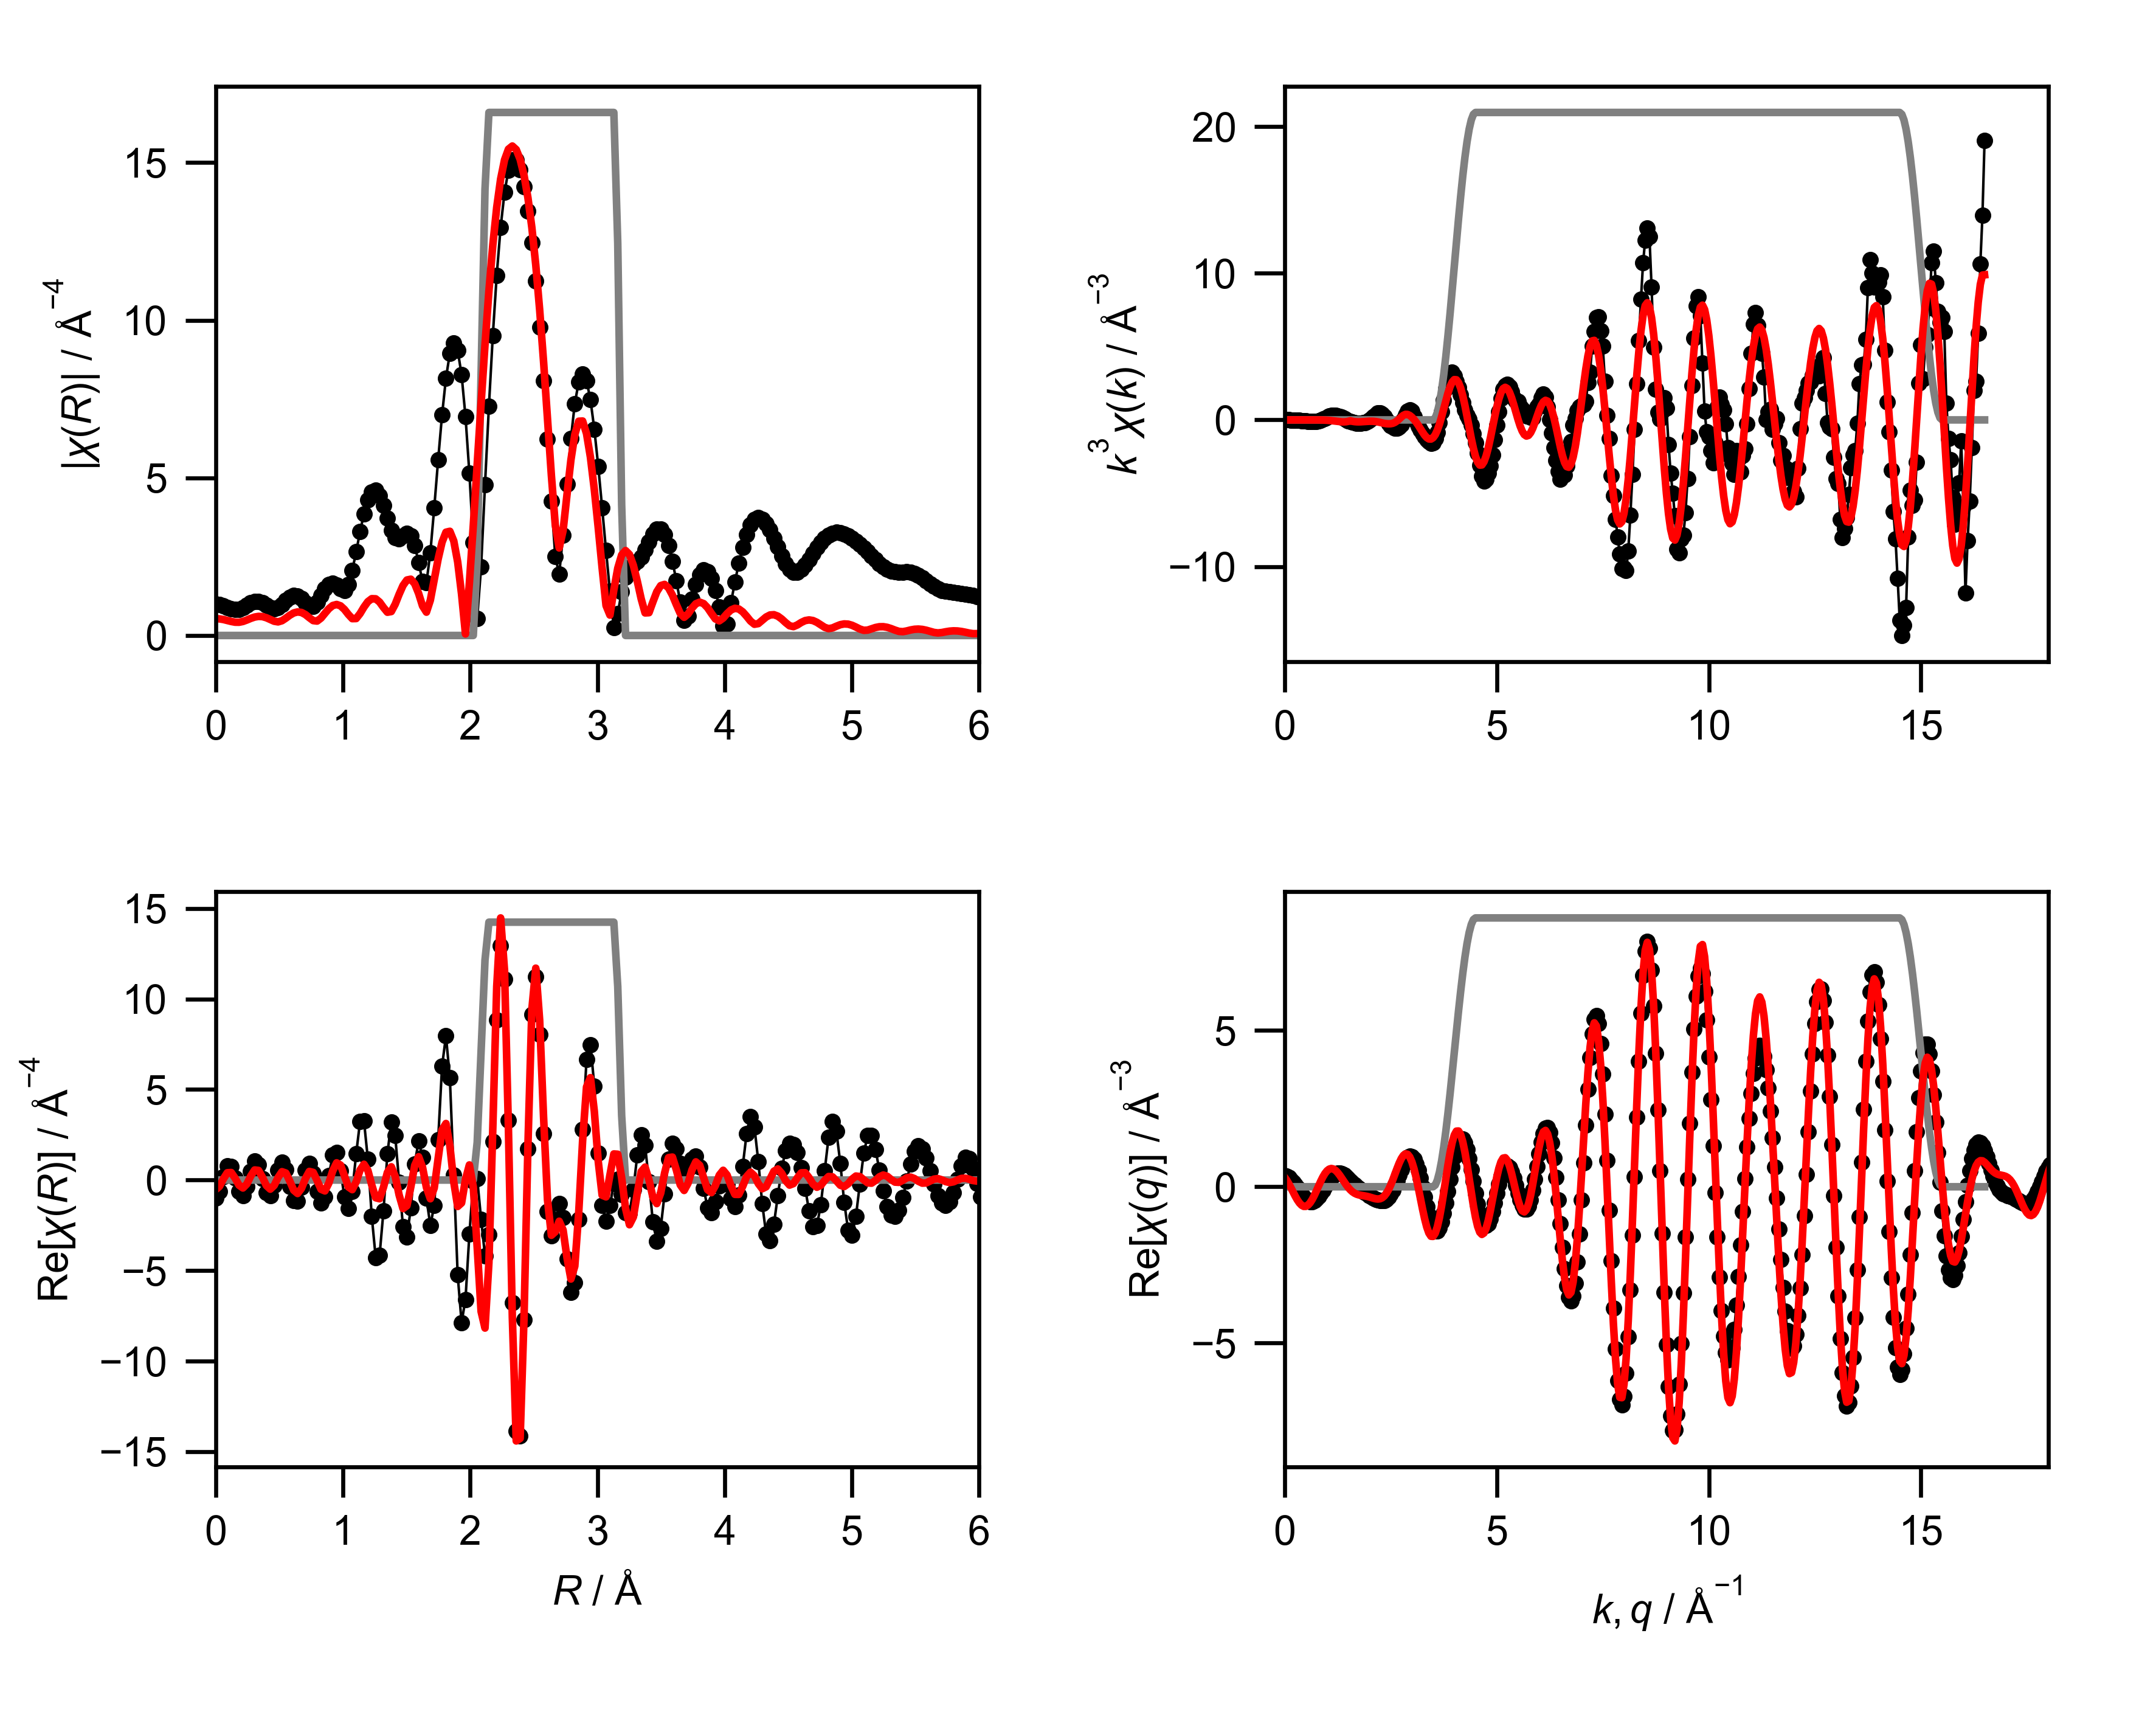

Source data for this figure (header and first rows):
mea_k, mea_chik, mea_k3chik, mea_r, mea_chir_mag, mea_chir_re, mea_chir_im, mea_q, mea_chiq_mag, mea_chiq_re, mea_chiq_im, fit_k, fit_chik, fit_k3chik, fit_r, fit_chir_mag, fit_chir_re, fit_chir_im, fit_q, fit_chiq_mag, fit_chiq_re, fit_chiq_im, win_k, win_r
0.0, -1.065, -0.0, 0.0, 1.001, -1.001, 0.0, 0.0, 0.3662, 0.3522, 0.1005, 0.0, -0.03592, -0.0, 0.0, 0.5339, -0.5339, 0.0, 0.0, 0.5104, 0.3053, 0.409, 0.0, 0.0
0.05, -1.033, -0.0001291, 0.03068, 0.9869, -0.6395, 0.7517, 0.05, 0.3794, 0.3319, 0.1838, 0.05, -0.0352, -4.399487367133806e-06, 0.03068, 0.5268, -0.3495, 0.3941, 0.05, 0.5279, 0.2092, 0.4847, 0.0, 0.0
0.1, -0.9996, -0.0009996, 0.06136, 0.9474, 0.1652, 0.9328, 0.1, 0.3922, 0.2909, 0.2631, 0.1, -0.03447, -3.447174570275935e-05, 0.06136, 0.5063, 0.06635, 0.502, 0.1, 0.5445, 0.09345, 0.5364, 0.0, 0.0
0.15, -0.9645, -0.003255, 0.09204, 0.8935, 0.7896, 0.4181, 0.15, 0.4044, 0.2299, 0.3327, 0.15, -0.03327, -0.0001123, 0.09204, 0.4765, 0.4041, 0.2524, 0.15, 0.5602, -0.03568, 0.559, 0.0, 0.0
0.2, -0.9272, -0.007418, 0.1227, 0.8433, 0.7554, -0.3748, 0.2, 0.416, 0.1514, 0.3875, 0.2, -0.03162, -0.000253, 0.1227, 0.4445, 0.4158, -0.157, 0.2, 0.5748, -0.1704, 0.5489, 0.0, 0.0
0.25, -0.8873, -0.01386, 0.1534, 0.8183, 0.1035, -0.8117, 0.25, 0.427, 0.05921, 0.4229, 0.25, -0.02954, -0.0004616, 0.1534, 0.4215, 0.1022, -0.4089, 0.25, 0.5882, -0.3019, 0.5048, 0.0, 0.0
0.3, -0.8442, -0.02279, 0.1841, 0.8339, -0.6358, -0.5396, 0.3, 0.4372, -0.04151, 0.4352, 0.3, -0.02707, -0.000731, 0.1841, 0.4197, -0.2863, -0.3069, 0.3, 0.6004, -0.4213, 0.4277, 0.0, 0.0
0.35, -0.7976, -0.0342, 0.2148, 0.8883, -0.8572, 0.2328, 0.35, 0.4466, -0.1447, 0.4225, 0.35, -0.02428, -0.001041, 0.2148, 0.4448, -0.4387, 0.07351, 0.35, 0.6113, -0.52, 0.3214, 0.0, 0.0
0.4, -0.747, -0.04781, 0.2454, 0.9624, -0.358, 0.8934, 0.4, 0.4552, -0.2439, 0.3843, 0.4, -0.02123, -0.001359, 0.2454, 0.4904, -0.2203, 0.4381, 0.4, 0.6209, -0.5906, 0.1916, 0.0, 0.0
0.45, -0.6919, -0.06305, 0.2761, 1.031, 0.496, 0.9041, 0.45, 0.4629, -0.3325, 0.322, 0.45, -0.01805, -0.001645, 0.2761, 0.542, 0.2198, 0.4954, 0.45, 0.6291, -0.6274, 0.04626, 0.0, 0.0
0.5, -0.6314, -0.07892, 0.3068, 1.073, 1.049, 0.2273, 0.5, 0.4696, -0.4044, 0.2386, 0.5, -0.01485, -0.001857, 0.3068, 0.5844, 0.556, 0.1799, 0.5, 0.6357, -0.6269, -0.1055, 0.0, 0.0
0.55, -0.5641, -0.09385, 0.3375, 1.074, 0.8661, -0.6357, 0.55, 0.4753, -0.4545, 0.139, 0.55, -0.01182, -0.001966, 0.3375, 0.6056, 0.5306, -0.2917, 0.55, 0.6409, -0.5885, -0.2538, 0.0, 0.0
0.6, -0.4896, -0.1057, 0.3682, 1.033, 0.08209, -1.029, 0.6, 0.48, -0.4791, 0.02891, 0.6, -0.009119, -0.00197, 0.3682, 0.5984, 0.1521, -0.5787, 0.6, 0.6444, -0.5139, -0.3888, 0.0, 0.0
0.65, -0.4083, -0.1121, 0.3988, 0.9594, -0.6976, -0.6587, 0.65, 0.4836, -0.4761, -0.0847, 0.65, -0.006973, -0.001915, 0.3988, 0.5626, -0.305, -0.4727, 0.65, 0.6464, -0.4079, -0.5015, 0.0, 0.0
0.7, -0.3207, -0.11, 0.4295, 0.8825, -0.8654, 0.1729, 0.7, 0.4861, -0.4454, -0.1947, 0.7, -0.005597, -0.00192, 0.4295, 0.5067, -0.5032, -0.05969, 0.7, 0.6467, -0.277, -0.5843, 0.0, 0.0
0.75, -0.2269, -0.09573, 0.4602, 0.8442, -0.2934, 0.7916, 0.75, 0.4875, -0.3888, -0.2942, 0.75, -0.005203, -0.002195, 0.4602, 0.452, -0.2993, 0.3388, 0.75, 0.6453, -0.1301, -0.632, 0.0, 0.0
0.8, -0.1278, -0.06544, 0.4909, 0.879, 0.5541, 0.6823, 0.8, 0.4878, -0.3097, -0.3769, 0.8, -0.005981, -0.003062, 0.4909, 0.4314, 0.1407, 0.4078, 0.8, 0.6422, 0.02327, -0.6418, 0.0, 0.0
0.85, -0.03071, -0.01886, 0.5216, 0.9809, 0.9762, -0.0959, 0.85, 0.4869, -0.2133, -0.4377, 0.85, -0.008068, -0.004955, 0.5216, 0.4684, 0.461, 0.08307, 0.85, 0.6374, 0.173, -0.6135, 0.0, 0.0
0.9, 0.05678, 0.0414, 0.5522, 1.109, 0.5893, -0.9391, 0.9, 0.4848, -0.1057, -0.4731, 0.9, -0.01153, -0.008404, 0.5522, 0.55, 0.3869, -0.3909, 0.9, 0.6309, 0.3094, -0.5498, 0.0, 0.0
0.95, 0.1299, 0.1114, 0.5829, 1.216, -0.354, -1.164, 0.95, 0.4815, 0.006103, -0.4815, 0.95, -0.01632, -0.01399, 0.5829, 0.6421, -0.0585, -0.6394, 0.95, 0.6226, 0.4242, -0.4558, 0.0, 0.0
1.0, 0.1831, 0.1831, 0.6136, 1.27, -1.144, -0.5516, 1.0, 0.4772, 0.1152, -0.463, 1.0, -0.02227, -0.02227, 0.6136, 0.7145, -0.5599, -0.4439, 1.0, 0.6127, 0.5106, -0.3386, 0.0, 0.0
1.05, 0.2142, 0.248, 0.6443, 1.253, -1.166, 0.4583, 1.05, 0.4717, 0.2151, -0.4197, 1.05, -0.02906, -0.03364, 0.6443, 0.7472, -0.7427, 0.08161, 1.05, 0.6011, 0.5643, -0.2069, 0.0, 0.0
1.1, 0.2211, 0.2943, 0.675, 1.166, -0.3946, 1.097, 1.1, 0.4651, 0.3002, -0.3552, 1.1, -0.03623, -0.04823, 0.675, 0.73, -0.4611, 0.5659, 1.1, 0.5878, 0.5836, -0.06966, 0.0, 0.0
1.15, 0.2066, 0.3143, 0.7056, 1.037, 0.5615, 0.8717, 1.15, 0.4574, 0.366, -0.2744, 1.15, -0.04317, -0.06566, 0.7056, 0.6637, 0.08099, 0.6587, 1.15, 0.5729, 0.5693, 0.06391, 0.0, 0.0
1.2, 0.1792, 0.3096, 0.7363, 0.9283, 0.928, -0.02506, 1.2, 0.4488, 0.4098, -0.183, 1.2, -0.04916, -0.08494, 0.7363, 0.5641, 0.4757, 0.3032, 1.2, 0.5565, 0.5247, 0.1856, 0.0, 0.0
1.25, 0.143, 0.2793, 0.767, 0.9263, 0.3877, -0.8412, 1.25, 0.4393, 0.4306, -0.08702, 1.25, -0.05342, -0.1043, 0.767, 0.4721, 0.4231, -0.2095, 1.25, 0.5387, 0.4549, 0.2886, 0.0, 0.0
1.3, 0.1055, 0.2318, 0.7977, 1.064, -0.6348, -0.8537, 1.3, 0.429, 0.429, 0.007699, 1.3, -0.05521, -0.1213, 0.7977, 0.4571, -0.02933, -0.4561, 1.3, 0.5195, 0.3667, 0.3681, 0.0, 0.0
1.35, 0.06983, 0.1718, 0.8283, 1.279, -1.279, 0.03254, 1.35, 0.4181, 0.4069, 0.09594, 1.35, -0.05387, -0.1325, 0.8283, 0.5515, -0.5095, -0.2112, 1.35, 0.4992, 0.2676, 0.4215, 0.0, 0.0
1.4, 0.03458, 0.09487, 0.859, 1.487, -0.9296, 1.16, 1.4, 0.4067, 0.3678, 0.1735, 1.4, -0.04896, -0.1344, 0.859, 0.7027, -0.6007, 0.3646, 1.4, 0.4779, 0.1651, 0.4485, 0.0, 0.0
1.45, 0.006285, 0.01916, 0.8897, 1.625, 0.2481, 1.606, 1.45, 0.3949, 0.3155, 0.2375, 1.45, -0.04035, -0.123, 0.8897, 0.8487, -0.1705, 0.8314, 1.45, 0.4559, 0.06606, 0.4511, 0.0, 0.0
1.5, -0.01625, -0.05485, 0.9204, 1.662, 1.379, 0.9267, 1.5, 0.3832, 0.2546, 0.2863, 1.5, -0.02831, -0.09555, 0.9204, 0.9499, 0.5086, 0.8023, 1.5, 0.4335, -0.02374, 0.4328, 0.0, 0.0
1.55, -0.03134, -0.1167, 0.9511, 1.595, 1.537, -0.4266, 1.55, 0.3716, 0.1892, 0.3199, 1.55, -0.01618, -0.06027, 0.9511, 0.9835, 0.9508, 0.2517, 1.55, 0.411, -0.1003, 0.3986, 0.0, 0.0
1.6, -0.04015, -0.1645, 0.9817, 1.476, 0.5111, -1.385, 1.6, 0.3607, 0.1231, 0.339, 1.6, -0.02319, -0.09497, 0.9817, 0.9403, 0.8276, -0.4464, 1.6, 0.389, -0.1616, 0.3538, 0.0, 0.0
1.65, -0.04395, -0.1974, 1.012, 1.43, -0.9332, -1.083, 1.65, 0.3507, 0.05928, 0.3457, 1.65, -0.02631, -0.1182, 1.012, 0.826, 0.2314, -0.7929, 1.65, 0.3681, -0.2075, 0.304, 0.0, 0.0
1.7, -0.04389, -0.2157, 1.043, 1.613, -1.563, 0.397, 1.7, 0.3422, -0.000425, 0.3422, 1.7, -0.02653, -0.1304, 1.043, 0.6678, -0.3799, -0.5493, 1.7, 0.349, -0.2394, 0.254, 0.0, 0.0
1.75, -0.04197, -0.2249, 1.074, 2.058, -0.632, 1.958, 1.75, 0.3357, -0.05514, 0.3311, 1.75, -0.02478, -0.1328, 1.074, 0.534, -0.5301, 0.06452, 1.75, 0.3328, -0.2605, 0.2072, 0.0, 0.0
1.8, -0.03887, -0.2267, 1.104, 2.657, 1.441, 2.233, 1.8, 0.3316, -0.105, 0.3145, 1.8, -0.02193, -0.1279, 1.104, 0.5372, -0.1022, 0.5273, 1.8, 0.3205, -0.2744, 0.1656, 0.0, 0.0
1.85, -0.03289, -0.2083, 1.135, 3.291, 3.23, 0.6343, 1.85, 0.3304, -0.1508, 0.294, 1.85, -0.0186, -0.1178, 1.135, 0.6945, 0.5518, 0.4218, 1.85, 0.3132, -0.2851, 0.1296, 0.0, 0.0
1.9, -0.02647, -0.1816, 1.166, 3.864, 3.264, -2.067, 1.9, 0.3326, -0.194, 0.2702, 1.9, -0.01534, -0.1052, 1.166, 0.9004, 0.8722, -0.2235, 1.9, 0.3119, -0.2962, 0.09756, 0.0, 0.0
1.95, -0.01622, -0.1203, 1.197, 4.302, 1.15, -4.146, 1.95, 0.3385, -0.2357, 0.243, 1.95, -0.01285, -0.0953, 1.197, 1.073, 0.5332, -0.9311, 1.95, 0.3172, -0.3101, 0.0668, 0.0, 0.0
2.0, -0.004275, -0.0342, 1.227, 4.557, -2.014, -4.088, 2.0, 0.3483, -0.277, 0.2112, 2.0, -0.01134, -0.09068, 1.227, 1.168, -0.2778, -1.134, 2.0, 0.3294, -0.3277, 0.03356, 0.0, 0.0
2.05, 0.01054, 0.09076, 1.258, 4.602, -4.273, -1.71, 2.05, 0.362, -0.318, 0.173, 2.05, -0.0105, -0.09049, 1.258, 1.163, -0.9778, -0.6298, 2.05, 0.3483, -0.3483, -0.006171, 0.0, 0.0
2.1, 0.02586, 0.2395, 1.289, 4.444, -4.147, 1.598, 2.1, 0.3794, -0.3578, 0.1263, 2.1, -0.01039, -0.09623, 1.289, 1.06, -1.034, 0.2319, 2.1, 0.3733, -0.369, -0.05602, 0.0, 0.0
2.15, 0.03683, 0.366, 1.319, 4.122, -1.698, 3.756, 2.15, 0.4005, -0.3944, 0.06915, 2.15, -0.01124, -0.1118, 1.319, 0.8882, -0.3977, 0.7942, 2.15, 0.4035, -0.3857, -0.1185, 0.0, 0.0
2.2, 0.04356, 0.4638, 1.35, 3.713, 1.448, 3.419, 2.2, 0.4248, -0.4248, -2.066472892676247e-06, 2.2, -0.01291, -0.1374, 1.35, 0.7373, 0.4218, 0.6047, 2.2, 0.4382, -0.3927, -0.1944, 0.0, 0.0
2.25, 0.04321, 0.4922, 1.381, 3.332, 3.199, 0.9338, 2.25, 0.452, -0.4446, -0.08151, 2.25, -0.01495, -0.1703, 1.381, 0.7592, 0.7317, -0.2025, 2.25, 0.4767, -0.384, -0.2825, 0.0, 0.0
2.3, 0.03372, 0.4103, 1.411, 3.099, 2.455, -1.891, 2.3, 0.4819, -0.4492, -0.1743, 2.3, -0.01684, -0.2049, 1.411, 0.9918, 0.2049, -0.9704, 2.3, 0.5182, -0.3534, -0.3789, 0.0, 0.0
2.35, 0.01872, 0.243, 1.442, 3.066, -0.1136, -3.064, 2.35, 0.514, -0.4338, -0.2757, 2.35, -0.01815, -0.2356, 1.442, 1.305, -0.8244, -1.012, 2.35, 0.5622, -0.2962, -0.4778, 0.0, 0.0
2.4, 0.0006026, 0.00833, 1.473, 3.162, -2.573, -1.838, 2.4, 0.5481, -0.3942, -0.3809, 2.4, -0.01854, -0.2563, 1.473, 1.585, -1.577, -0.1629, 2.4, 0.6082, -0.2091, -0.5711, 0.0, 0.0
2.45, -0.01527, -0.2246, 1.503, 3.241, -3.148, 0.7724, 2.45, 0.584, -0.327, -0.4838, 2.45, -0.01802, -0.2649, 1.503, 1.76, -1.418, 1.042, 2.45, 0.6558, -0.09157, -0.6494, 0.0, 0.0
2.5, -0.02496, -0.39, 1.534, 3.167, -1.532, 2.772, 2.5, 0.6213, -0.2311, -0.5767, 2.5, -0.01659, -0.2593, 1.534, 1.785, -0.382, 1.744, 2.5, 0.7047, 0.05392, -0.7027, 0.0, 0.0
2.55, -0.02971, -0.4926, 1.565, 2.859, 0.8983, 2.714, 2.55, 0.6597, -0.1073, -0.6509, 2.55, -0.01387, -0.2299, 1.565, 1.639, 0.8124, 1.424, 2.55, 0.7546, 0.2217, -0.7213, 0.0, 0.0
2.6, -0.03086, -0.5424, 1.595, 2.314, 2.164, 0.821, 2.6, 0.6992, 0.04091, -0.698, 2.6, -0.009434, -0.1658, 1.595, 1.332, 1.287, 0.343, 2.6, 0.8052, 0.4027, -0.6972, 0.0, 0.0
2.65, -0.03028, -0.5634, 1.626, 1.708, 1.251, -1.163, 2.65, 0.7394, 0.2072, -0.7098, 2.65, -0.003692, -0.06871, 1.626, 0.9355, 0.7054, -0.6144, 2.65, 0.8562, 0.5855, -0.6247, 0.0, 0.0
2.7, -0.02484, -0.489, 1.657, 1.672, -1.012, -1.331, 2.7, 0.7802, 0.3826, -0.6799, 2.7, 0.00288, 0.05669, 1.657, 0.7393, -0.4099, -0.6153, 2.7, 0.9074, 0.7563, -0.5015, 0.0, 0.0
2.75, -0.01501, -0.3122, 1.687, 2.63, -2.5, 0.8158, 2.75, 0.8214, 0.5563, -0.6044, 2.75, 0.009457, 0.1967, 1.687, 1.119, -1.034, 0.4301, 2.75, 0.9587, 0.9004, -0.3294, 0.0, 0.0
2.8, 0.0004299, 0.009437, 1.718, 4.054, -1.412, 3.8, 2.8, 0.8629, 0.7155, -0.4822, 2.8, 0.01435, 0.3151, 1.718, 1.773, -0.434, 1.719, 2.8, 1.01, 1.003, -0.1146, 0.0, 0.0
2.85, 0.01462, 0.3383, 1.749, 5.576, 2.219, 5.116, 2.85, 0.9044, 0.8474, -0.316, 2.85, 0.0163, 0.3774, 1.749, 2.429, 1.19, 2.117, 2.85, 1.061, 1.052, 0.1325, 0.0, 0.0
2.9, 0.02414, 0.5887, 1.779, 6.997, 6.289, 3.066, 2.9, 0.9458, 0.9391, -0.1123, 2.9, 0.01521, 0.371, 1.779, 2.96, 2.769, 1.047, 2.9, 1.111, 1.037, 0.3975, 0.0, 0.0
2.95, 0.02673, 0.6862, 1.81, 8.164, 7.957, -1.826, 2.95, 0.987, 0.9798, 0.1189, 2.95, 0.01181, 0.3031, 1.81, 3.275, 3.122, -0.9904, 2.95, 1.161, 0.9526, 0.6631, 0.0, 0.0
... 541 more rows
